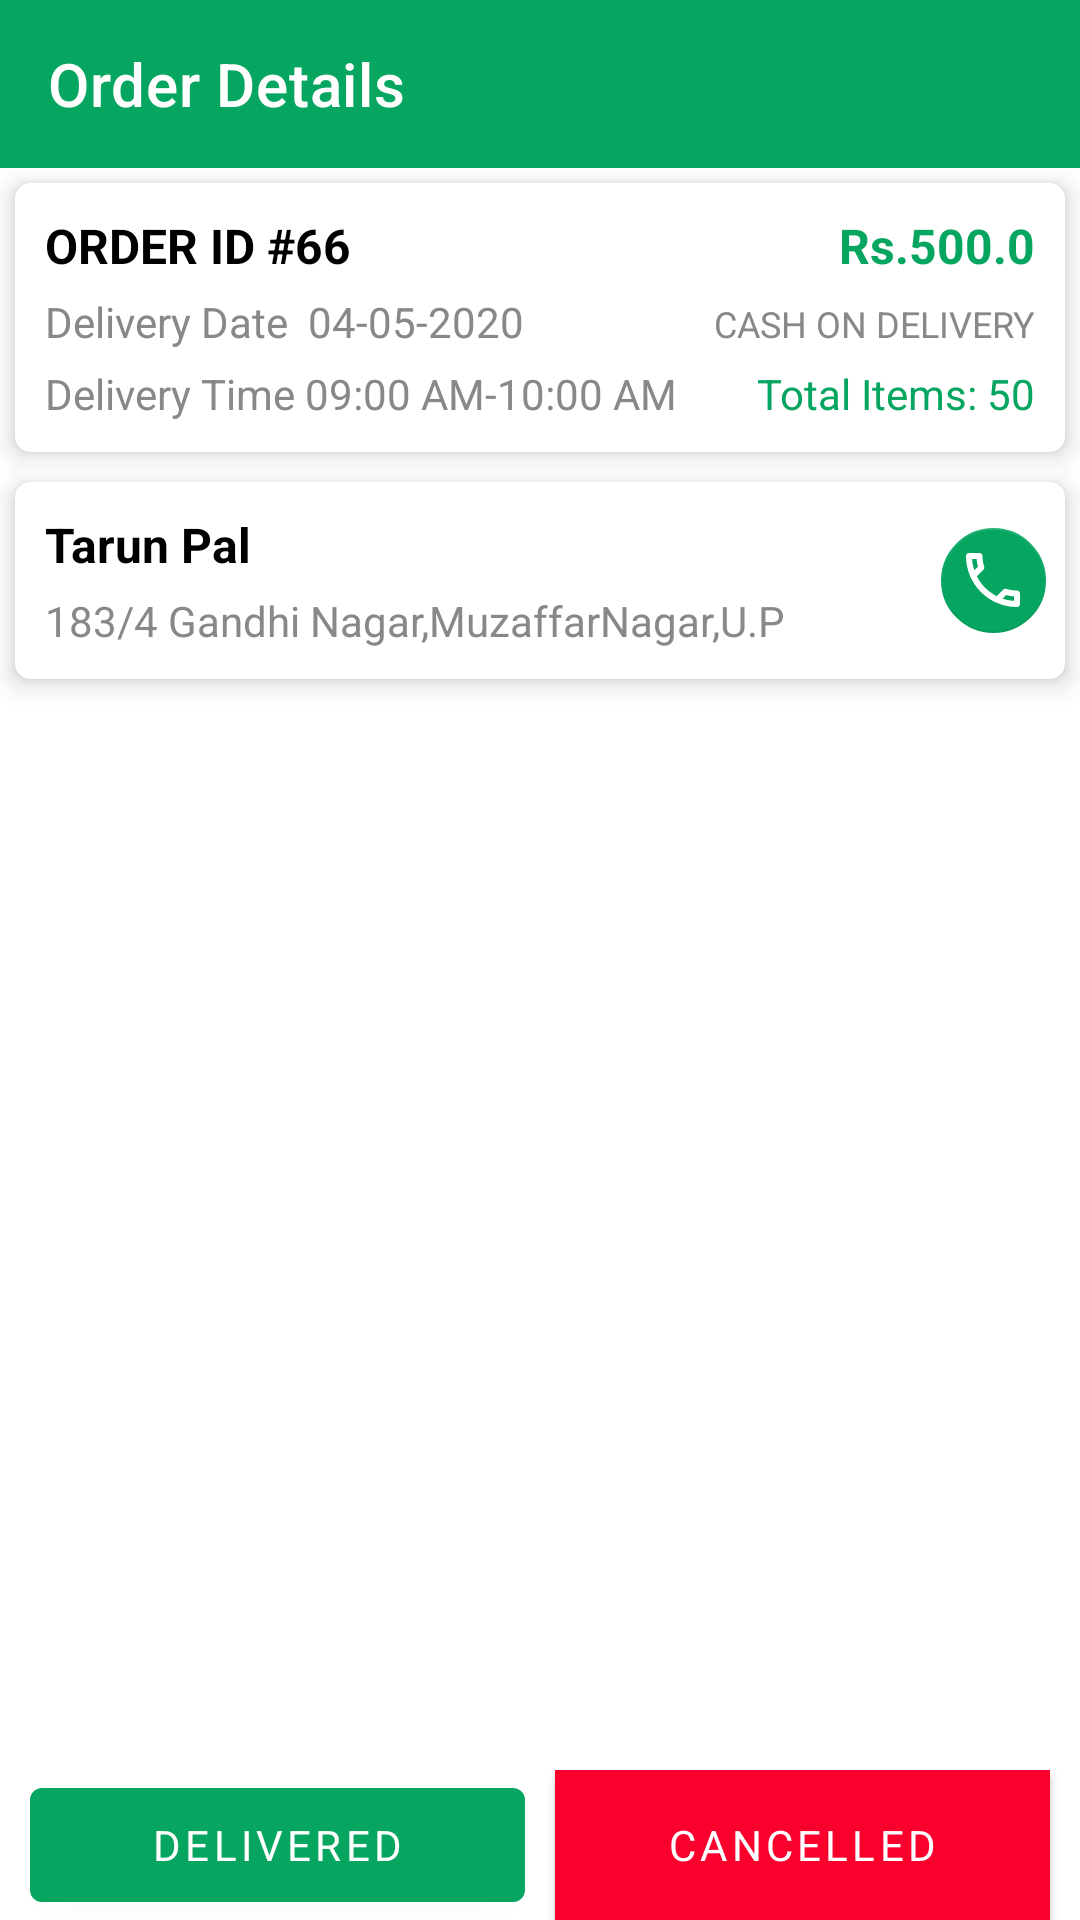

Here is an Android app screen rendered from its layout file. Give the layout XML and the strings, colors and styles it references.
<!-- AndroidManifest.xml: application theme AppTheme -->
<!-- res/layout/activity_order_details.xml -->
<?xml version="1.0" encoding="utf-8"?>
<RelativeLayout xmlns:android="http://schemas.android.com/apk/res/android"
    xmlns:app="http://schemas.android.com/apk/res-auto"
    xmlns:tools="http://schemas.android.com/tools"
    android:layout_width="match_parent"
    android:layout_height="match_parent"
    tools:context=".OrderDetails">

    <com.google.android.material.appbar.MaterialToolbar
        android:id="@+id/toolbar"
        android:layout_width="match_parent"
        android:layout_height="wrap_content"
        android:background="@color/colorPrimary"
        app:navigationIcon="@drawable/ic_baseline_keyboard_backspace_24"
        app:title="Order Details"
        app:titleTextColor="@android:color/white">

    </com.google.android.material.appbar.MaterialToolbar>

    <LinearLayout
        android:layout_width="match_parent"
        android:layout_height="match_parent"
        android:layout_below="@id/toolbar"
        android:orientation="vertical"
        android:layout_marginBottom="50dp">

        <androidx.cardview.widget.CardView
            android:layout_width="match_parent"
            android:layout_height="wrap_content"
            android:layout_margin="5dp"
            app:cardCornerRadius="5dp"
            app:cardElevation="5dp">

            <RelativeLayout
                android:layout_width="match_parent"
                android:layout_height="wrap_content">

                <LinearLayout
                    android:layout_width="match_parent"
                    android:layout_height="wrap_content"
                    android:orientation="vertical"
                    android:padding="10dp">


                    <LinearLayout
                        android:layout_width="match_parent"
                        android:layout_height="wrap_content"
                        android:orientation="horizontal"
                        android:weightSum="2">

                        <TextView
                            android:layout_width="0dp"
                            android:layout_height="wrap_content"
                            android:layout_weight="1.5"
                            android:text="Order ID #66"
                            android:textColor="@android:color/black"
                            android:textSize="16sp"
                            android:textAllCaps="true"
                            android:textStyle="bold"
                            android:id="@+id/textViewOrderId"/>

                        <TextView
                            android:layout_width="0dp"
                            android:layout_height="wrap_content"
                            android:layout_weight="0.5"
                            android:gravity="right"
                            android:text="Rs.500.0"
                            android:id="@+id/textViewPrice"
                            android:textColor="@color/colorPrimary"
                            android:textSize="16sp"
                            android:textStyle="bold" />

                    </LinearLayout>

                    <LinearLayout
                        android:layout_width="match_parent"
                        android:layout_height="wrap_content"
                        android:layout_marginTop="5dp"
                        android:orientation="horizontal"
                        android:weightSum="2">

                        <TextView
                            android:layout_width="0dp"
                            android:layout_height="wrap_content"
                            android:layout_weight="1.2"
                            android:id="@+id/textViewDeliveryDate"
                            android:text="Delivery Date  04-05-2020"
                            android:textColor="@color/colorGrey1"
                            android:textSize="14sp" />

                        <TextView
                            android:layout_width="0dp"
                            android:layout_height="wrap_content"
                            android:layout_weight="0.8"
                            android:gravity="right"
                            android:id="@+id/textViewStatus"
                            android:text="Cash on delivery"
                            android:textAllCaps="true"
                            android:textColor="@color/colorGrey1"
                            android:textSize="12sp" />

                    </LinearLayout>

                    <LinearLayout
                        android:layout_width="match_parent"
                        android:layout_height="wrap_content"
                        android:layout_marginTop="5dp"
                        android:orientation="horizontal"
                        android:weightSum="2">

                        <TextView
                            android:layout_width="0dp"
                            android:layout_height="wrap_content"
                            android:layout_weight="1.3"
                            android:text="Delivery Time 09:00 AM-10:00 AM"
                            android:textColor="@color/colorGrey1"
                            android:textSize="14sp"
                            android:id="@+id/textViewDeliveryTime"/>

                        <TextView
                            android:layout_width="0dp"
                            android:layout_height="wrap_content"
                            android:layout_weight="0.7"
                            android:gravity="right"
                            android:text="Total Items: 50"
                            android:id="@+id/textViewTotalItems"
                            android:textAllCaps="false"
                            android:textColor="@color/colorPrimary"
                            android:textSize="14sp" />

                    </LinearLayout>

                </LinearLayout>

            </RelativeLayout>
        </androidx.cardview.widget.CardView>

        <androidx.cardview.widget.CardView
            android:layout_width="match_parent"
            android:layout_height="wrap_content"
            android:layout_margin="5dp"
            app:cardCornerRadius="5dp"
            app:cardElevation="5dp"
            android:id="@+id/customerDetailsLayout">

            <RelativeLayout
                android:layout_width="match_parent"
                android:layout_height="wrap_content">

                <com.google.android.material.floatingactionbutton.FloatingActionButton
                    android:layout_width="wrap_content"
                    android:layout_height="wrap_content"
                    android:layout_alignParentRight="true"
                    android:layout_centerVertical="true"
                    android:background="@color/colorAccent"
                    android:src="@drawable/ic_outline_call_24"
                    android:tint="@android:color/white"
                    app:backgroundTint="@color/colorPrimary"
                    app:elevation="0dp"
                    android:id="@+id/floatingCallButton"
                    app:fabCustomSize="35dp"
                    app:tint="@android:color/white"
                    app:useCompatPadding="true"
                    >

                </com.google.android.material.floatingactionbutton.FloatingActionButton>

                <LinearLayout
                    android:layout_width="match_parent"
                    android:layout_height="wrap_content"
                    android:orientation="vertical"
                    android:padding="10dp"
                  >


                    <LinearLayout
                        android:layout_width="match_parent"
                        android:layout_height="wrap_content"
                        android:orientation="horizontal"
                        android:weightSum="2">

                        <TextView
                            android:layout_width="0dp"
                            android:layout_height="match_parent"
                            android:layout_weight="2"
                            android:text="Tarun Pal"
                            android:textColor="@android:color/black"
                            android:textSize="16sp"
                            android:textStyle="bold"
                            android:id="@+id/textViewUsername"/>

                    </LinearLayout>

                    <LinearLayout
                        android:layout_width="match_parent"
                        android:layout_height="wrap_content"
                        android:layout_marginTop="5dp"
                        android:orientation="horizontal"
                        android:weightSum="2">

                        <TextView
                            android:layout_width="0dp"
                            android:layout_height="wrap_content"
                            android:layout_weight="2"
                            android:text="183/4 Gandhi Nagar,MuzaffarNagar,U.P"
                            android:textColor="@color/colorGrey1"
                            android:textSize="14sp"
                            android:id="@+id/textViewAddress"/>

                    </LinearLayout>


                </LinearLayout>

            </RelativeLayout>
        </androidx.cardview.widget.CardView>

        <androidx.cardview.widget.CardView
            android:layout_width="match_parent"
            android:layout_height="wrap_content"
            android:layout_margin="5dp"
            app:cardCornerRadius="5dp"
            app:cardElevation="5dp"
           >

            <androidx.recyclerview.widget.RecyclerView
                android:layout_width="match_parent"
                android:layout_height="wrap_content"
                android:id="@+id/recyclerViewProducts"
                tools:listitem="@layout/custome_sumrry">

            </androidx.recyclerview.widget.RecyclerView>

        </androidx.cardview.widget.CardView>

    </LinearLayout>

    <LinearLayout
        android:layout_width="match_parent"
        android:layout_height="wrap_content"
        android:layout_alignParentBottom="true"
        android:background="@android:color/transparent"
        android:weightSum="2"
        android:id="@+id/layoutButton">

        <com.google.android.material.button.MaterialButton
            android:layout_width="0dp"
            android:layout_height="50dp"
            android:layout_marginLeft="10dp"
            android:layout_marginRight="5dp"
            android:layout_weight="1"
            android:letterSpacing="0.1"
            android:text="Delivered"
            android:id="@+id/deliveredButton">

        </com.google.android.material.button.MaterialButton>

        <com.google.android.material.button.MaterialButton
            android:layout_width="0dp"
            android:layout_height="50dp"
            android:id="@+id/cancelledButton"
            android:layout_marginLeft="5dp"
            android:layout_marginRight="10dp"
            android:layout_weight="1"
            android:background="@color/colorAccent"
            android:letterSpacing="0.1"
            android:text="Cancelled"
            app:backgroundTint="@color/colorAccent">

        </com.google.android.material.button.MaterialButton>

    </LinearLayout>
</RelativeLayout>
<!-- res/layout/custome_sumrry.xml (included above) -->
<?xml version="1.0" encoding="utf-8"?>
<LinearLayout xmlns:android="http://schemas.android.com/apk/res/android"
    android:layout_width="match_parent"
    android:layout_height="wrap_content"
    android:orientation="vertical">

    <LinearLayout
        android:layout_width="match_parent"
        android:layout_height="wrap_content"
        android:gravity="center"
        android:orientation="horizontal"
        android:padding="8dp">
        <LinearLayout
            android:layout_width="match_parent"
            android:layout_height="wrap_content"
            android:orientation="horizontal">
<ImageView
    android:id="@+id/productImageView"
    android:layout_width="50dp"
    android:layout_height="50dp">

</ImageView>
            <LinearLayout
                android:layout_width="match_parent"
                android:layout_height="wrap_content"
                android:layout_weight="1"
                android:layout_marginLeft="10dp"
                android:orientation="vertical">

                <TextView
                    android:id="@+id/txt_title"
                    android:layout_width="wrap_content"
                    android:layout_height="wrap_content"
                    android:padding="2dp"
                    android:text="Product Name"
                    android:textColor="@color/colorBalck"
                    android:textSize="14dp"
                    android:textStyle="bold" />

                <TextView
                    android:id="@+id/txt_priceanditem"
                    android:layout_width="wrap_content"
                    android:layout_height="wrap_content"
                    android:padding="2dp"
                    android:text="50 Items"
                    android:textSize="12sp"
                    android:textStyle="bold" />
            </LinearLayout>

            <LinearLayout
                android:layout_weight="1.3"
                android:layout_width="match_parent"
                android:layout_height="wrap_content"

                android:layout_marginTop="3dp"
                android:layout_marginRight="3dp"
                android:gravity="right">

                <TextView
                    android:id="@+id/txt_price"
                    android:layout_width="wrap_content"
                    android:layout_height="wrap_content"
                    android:padding="2dp"
                    android:text="Rs.500"
                    android:textColor="@color/colorPrimary"
                    android:textSize="14sp"
                    android:textStyle="bold" />
            </LinearLayout>
        </LinearLayout>

    </LinearLayout>


</LinearLayout>
<!-- resources referenced by this layout -->
<resources>
  <color name="colorAccent">#F9002D</color>
  <color name="colorBalck">#131313</color>
  <color name="colorGrey1">#888888</color>
  <color name="colorPrimary">#06A660</color>
  <!-- drawable ic_outline_call_24 (drawable) -->
  <vector android:height="10dp" android:tint="#8E8E93"
      android:viewportHeight="24" android:viewportWidth="24"
      android:width="10dp" xmlns:android="http://schemas.android.com/apk/res/android">
      <path android:fillColor="@android:color/white" android:pathData="M6.54,5c0.06,0.89 0.21,1.76 0.45,2.59l-1.2,1.2c-0.41,-1.2 -0.67,-2.47 -0.76,-3.79h1.51m9.86,12.02c0.85,0.24 1.72,0.39 2.6,0.45v1.49c-1.32,-0.09 -2.59,-0.35 -3.8,-0.75l1.2,-1.19M7.5,3H4c-0.55,0 -1,0.45 -1,1 0,9.39 7.61,17 17,17 0.55,0 1,-0.45 1,-1v-3.49c0,-0.55 -0.45,-1 -1,-1 -1.24,0 -2.45,-0.2 -3.57,-0.57 -0.1,-0.04 -0.21,-0.05 -0.31,-0.05 -0.26,0 -0.51,0.1 -0.71,0.29l-2.2,2.2c-2.83,-1.45 -5.15,-3.76 -6.59,-6.59l2.2,-2.2c0.28,-0.28 0.36,-0.67 0.25,-1.02C8.7,6.45 8.5,5.25 8.5,4c0,-0.55 -0.45,-1 -1,-1z"/>
  </vector>
  <style name="AppTheme" parent="Theme.MaterialComponents.Light.NoActionBar">
          
          <item name="colorPrimary">@color/colorPrimary</item>
          <item name="colorPrimaryDark">@color/colorPrimaryDark</item>
          <item name="colorAccent">@color/colorAccent</item>
          <item name="fontFamily">@font/quicksand_regular</item>
      </style>
  <color name="colorPrimaryDark">#059556</color>
</resources>
